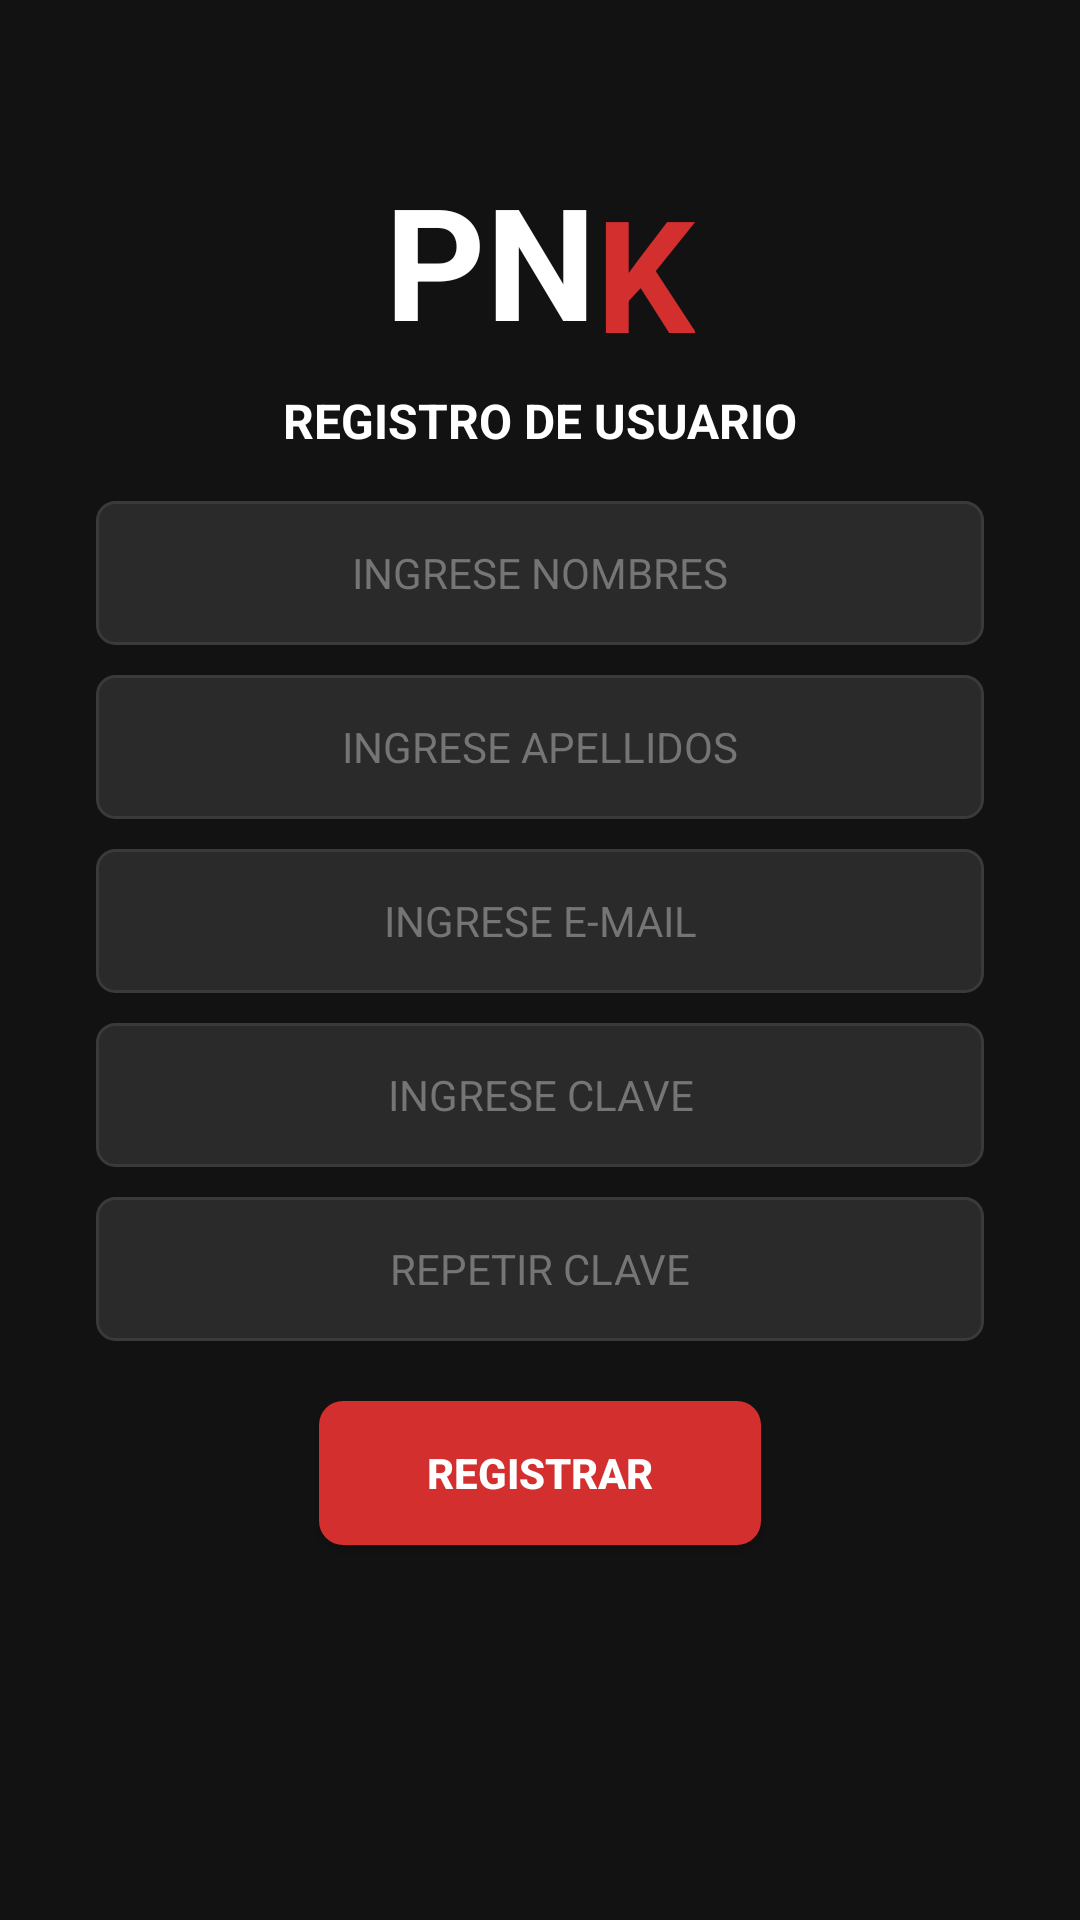

This screen was rendered from an Android layout file. Write that file and the resources it references.
<!-- AndroidManifest.xml: application theme Theme.PNK -->
<!-- res/layout/activity_registro.xml -->
<?xml version="1.0" encoding="utf-8"?>
<ScrollView xmlns:android="http://schemas.android.com/apk/res/android"
    xmlns:app="http://schemas.android.com/apk/res-auto"
    android:layout_width="match_parent"
    android:layout_height="match_parent"
    android:background="@color/dark_background"
    android:fillViewport="true">

    <androidx.constraintlayout.widget.ConstraintLayout
        android:id="@+id/registroRoot"
        android:layout_width="match_parent"
        android:layout_height="wrap_content"
        android:padding="32dp">

        <LinearLayout
            android:id="@+id/logoContainer"
            android:layout_width="wrap_content"
            android:layout_height="wrap_content"
            android:orientation="horizontal"
            android:layout_gravity="center_horizontal"
            android:layout_marginTop="20dp"
            app:layout_constraintEnd_toEndOf="parent"
            app:layout_constraintStart_toStartOf="parent"
            app:layout_constraintTop_toTopOf="parent">

            <TextView
                android:layout_width="wrap_content"
                android:layout_height="wrap_content"
                android:text="PN"
                android:textColor="@color/text_primary"
                android:textSize="52sp"
                android:textStyle="bold" />

            <TextView
                android:layout_width="wrap_content"
                android:layout_height="wrap_content"
                android:layout_marginTop="4dp"
                android:text="K"
                android:textColor="@color/red_primary"
                android:textSize="52sp"
                android:textStyle="bold" />
        </LinearLayout>

        <TextView
            android:id="@+id/tvTitle"
            android:layout_width="wrap_content"
            android:layout_height="wrap_content"
            android:layout_marginTop="4dp"
            android:text="@string/registro_usuario"
            android:textColor="@color/text_primary"
            android:textSize="16sp"
            android:textStyle="bold"
            app:layout_constraintEnd_toEndOf="parent"
            app:layout_constraintStart_toStartOf="parent"
            app:layout_constraintTop_toBottomOf="@+id/logoContainer" />

        <EditText
            android:id="@+id/etNombres"
            android:layout_width="0dp"
            android:layout_height="48dp"
            android:layout_marginTop="16dp"
            android:background="@drawable/bg_input_field"
            android:gravity="center"
            android:hint="@string/ingrese_nombres"
            android:inputType="textPersonName"
            android:textColor="@color/text_primary"
            android:textColorHint="@color/text_hint"
            android:textSize="14sp"
            app:layout_constraintEnd_toEndOf="parent"
            app:layout_constraintStart_toStartOf="parent"
            app:layout_constraintTop_toBottomOf="@+id/tvTitle" />

        <EditText
            android:id="@+id/etApellidos"
            android:layout_width="0dp"
            android:layout_height="48dp"
            android:layout_marginTop="10dp"
            android:background="@drawable/bg_input_field"
            android:gravity="center"
            android:hint="@string/ingrese_apellidos"
            android:inputType="textPersonName"
            android:textColor="@color/text_primary"
            android:textColorHint="@color/text_hint"
            android:textSize="14sp"
            app:layout_constraintEnd_toEndOf="parent"
            app:layout_constraintStart_toStartOf="parent"
            app:layout_constraintTop_toBottomOf="@+id/etNombres" />

        <EditText
            android:id="@+id/etEmail"
            android:layout_width="0dp"
            android:layout_height="48dp"
            android:layout_marginTop="10dp"
            android:background="@drawable/bg_input_field"
            android:gravity="center"
            android:hint="@string/ingrese_email_field"
            android:inputType="textEmailAddress"
            android:textColor="@color/text_primary"
            android:textColorHint="@color/text_hint"
            android:textSize="14sp"
            app:layout_constraintEnd_toEndOf="parent"
            app:layout_constraintStart_toStartOf="parent"
            app:layout_constraintTop_toBottomOf="@+id/etApellidos" />

        <EditText
            android:id="@+id/etPassword"
            android:layout_width="0dp"
            android:layout_height="48dp"
            android:layout_marginTop="10dp"
            android:background="@drawable/bg_input_field"
            android:gravity="center"
            android:hint="@string/ingrese_clave"
            android:inputType="textPassword"
            android:textColor="@color/text_primary"
            android:textColorHint="@color/text_hint"
            android:textSize="14sp"
            app:layout_constraintEnd_toEndOf="parent"
            app:layout_constraintStart_toStartOf="parent"
            app:layout_constraintTop_toBottomOf="@+id/etEmail" />

        <EditText
            android:id="@+id/etConfirmPassword"
            android:layout_width="0dp"
            android:layout_height="48dp"
            android:layout_marginTop="10dp"
            android:background="@drawable/bg_input_field"
            android:gravity="center"
            android:hint="@string/repetir_clave"
            android:inputType="textPassword"
            android:textColor="@color/text_primary"
            android:textColorHint="@color/text_hint"
            android:textSize="14sp"
            app:layout_constraintEnd_toEndOf="parent"
            app:layout_constraintStart_toStartOf="parent"
            app:layout_constraintTop_toBottomOf="@+id/etPassword" />

        <Button
            android:id="@+id/btnRegistrar"
            android:layout_width="wrap_content"
            android:layout_height="48dp"
            android:layout_marginTop="20dp"
            android:background="@drawable/bg_button_red"
            android:paddingStart="36dp"
            android:paddingEnd="36dp"
            android:text="@string/registrar"
            android:textColor="@color/white"
            android:textSize="14sp"
            android:textStyle="bold"
            app:layout_constraintEnd_toEndOf="parent"
            app:layout_constraintStart_toStartOf="parent"
            app:layout_constraintTop_toBottomOf="@+id/etConfirmPassword" />

    </androidx.constraintlayout.widget.ConstraintLayout>
</ScrollView>
<!-- resources referenced by this layout -->
<resources>
  <color name="dark_background">#FF121212</color>
  <color name="red_primary">#FFD32F2F</color>
  <color name="text_hint">#FF757575</color>
  <color name="text_primary">#FFFFFFFF</color>
  <color name="white">#FFFFFFFF</color>
  <!-- drawable bg_button_red (drawable) -->
  <?xml version="1.0" encoding="utf-8"?>
  <shape xmlns:android="http://schemas.android.com/apk/res/android"
      android:shape="rectangle">
      <solid android:color="@color/red_primary" />
      <corners android:radius="8dp" />
  </shape>
  <!-- drawable bg_input_field (drawable) -->
  <?xml version="1.0" encoding="utf-8"?>
  <shape xmlns:android="http://schemas.android.com/apk/res/android"
      android:shape="rectangle">
      <solid android:color="@color/dark_input" />
      <stroke
          android:width="1dp"
          android:color="@color/border_gray" />
      <corners android:radius="6dp" />
      <padding
          android:left="12dp"
          android:top="12dp"
          android:right="12dp"
          android:bottom="12dp" />
  </shape>
  <string name="ingrese_apellidos">INGRESE APELLIDOS</string>
  <string name="ingrese_clave">INGRESE CLAVE</string>
  <string name="ingrese_email_field">INGRESE E-MAIL</string>
  <string name="ingrese_nombres">INGRESE NOMBRES</string>
  <string name="registrar">REGISTRAR</string>
  <string name="registro_usuario">REGISTRO DE USUARIO</string>
  <string name="repetir_clave">REPETIR CLAVE</string>
  <style name="Theme.PNK" parent="Base.Theme.PNK" />
  <color name="dark_input">#FF2A2A2A</color>
  <color name="border_gray">#FF3A3A3A</color>
  <style name="Base.Theme.PNK" parent="Theme.Material3.DayNight.NoActionBar">
          <item name="colorPrimary">@color/red_primary</item>
          <item name="colorOnPrimary">@color/white</item>
          <item name="colorSecondary">@color/dark_gray</item>
          <item name="android:windowBackground">@color/dark_background</item>
          <item name="android:colorBackground">@color/dark_background</item>
          <item name="android:statusBarColor">@color/dark_background</item>
          <item name="android:navigationBarColor">@color/dark_background</item>
      </style>
  <color name="dark_gray">#FF37474F</color>
</resources>
